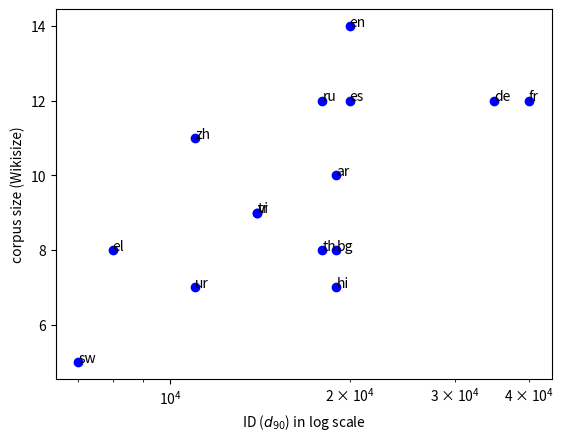

Recreate this plot in Python.
import matplotlib.pyplot as plt
import numpy as np

'''
Plot for Ideal Pruning fraction identification
'''
# x = np.array([0.3, 0.4, 0.5, 0.6, 0.7])
# y = np.array([80.998, 80.699, 79.242, 78.443, 43.952])

# plt.figure(0)
# plt.title('test acc vs prune fraction of mbert-base-256')
# plt.xlabel('prune fraction')
# plt.ylabel('test accuracy')
# plt.plot(x,y)
# plt.show()

'''
Plot for correlation between ID and Corpus size
'''
ID = {
    'en': 25000,
    'ar': 12000,
    'bg': 18000,
    'de': 18000,
    'el': 19000,
    'es': 17000,
    'fr': 15000,
    'hi': 7000,
    'ru': 18000,
    # 'sw': 45000,
    # 'th': 150000,
    'tr': 19000,
    'ur': 6000,
    'vi': 13000,
    'zh': 13000
}

corpus = {
    'en': 14,
    'ar': 10,
    'bg': 8,
    'de': 12,
    'el': 8,
    'es': 12,
    'fr': 12,
    'hi': 7,
    'ru': 12,
    'sw': 5,
    'th': 8,
    'tr': 9,
    'ur': 7,
    'vi': 9,
    'zh': 11
}

baselines = {
    'en': 81.637,
    'ar': 64.032,
    'bg': 68.124,
    'de': 70.06,
    'el': 66.607,
    'es': 73.653,
    'fr': 73.613,
    'hi': 60.12,
    'ru': 67.944,
    # 'sw': 50.539,
    # 'th': 53.513,
    'tr': 62.595,
    'ur': 58.583,
    'vi': 69.721,
    'zh': 68.922
}

ID_50_test = {
    'en': 500,
    'ar': 2000,
    'bg': 2000,
    'de': 500,
    'el': 2000,
    'es': 1000,
    'fr': 1000,
    'hi': 5000,
    'ru': 2000,
    # 'sw': 500000,
    # 'th': 200000,
    'tr': 10000,
    'ur': 5000,
    'vi': 500,
    'zh': 1000
}

pruning = {
    'en': 96.09,
    'ar': 90.46,
    'bg': 90.54,
    'de': 94.33,
    'el': 89.87,
    'es': 94.61,
    'fr': 93.98,
    'hi': 92.26,
    'ru': 92.59,
    # 'sw': 83.37,
    # 'th': 78.03,
    'tr': 87.09,
    'ur': 92.37,
    'vi': 93.87,
    'zh': 94.53
}

pruned_baselines = {
    'en': 78.443,
    'ar': 57.924,
    'bg': 90.54,
    'de': 94.33,
    'el': 89.87,
    'es': 94.61,
    'fr': 93.98,
    'hi': 92.26,
    'ru': 92.59,
    'sw': 83.37,
    'th': 78.03,
    'tr': 87.09,
    'ur': 92.37,
    'vi': 93.87,
    'zh': 94.53
}

ID_pruned = {
    'en': 35000,
    'ar': 5000,
    'bg': 14000,
    'de': 35000,
    'el': 12000,
    'es': 19000,
    'fr': 20000,
    'hi': 5000,
    'ru': 17000,
    # 'sw': 500,
    # 'th': 5000,
    'tr': 12000,
    'ur': 7000,
    'vi': 14000,
    'zh': 11000
}

ID_ar = {
    'en': 500000,
    'ar': 150000,
    'bg': 300000,
    'de': 400000,
    'el': 35000,
    'es': 200000,
    'fr': 35000,
    'hi': 12000,
    'ru': 200000,
    'sw': 20000,
    'th': 300000,
    'tr': 27000,
    'ur': 1700,
    'vi': 350000,
    'zh': 34000
}

ID_hi = {
    'en': 20000,
    'ar': 19000,
    'bg': 19000,
    'de': 35000,
    'el': 8000,
    'es': 20000,
    'fr': 40000,
    'hi': 19000,
    'ru': 18000,
    'sw': 7000,
    'th': 18000,
    'tr': 14000,
    'ur': 11000,
    'vi': 14000,
    'zh': 11000
}

ID_np = np.array(list(ID.values()))
ID_pruned_np = np.array(list(ID_pruned.values()))

plt.figure(0)
# plt.title('test acc vs prune fraction of mbert-base-256')
plt.xlabel(r'ID ($d_{90}$) in log scale')
plt.ylabel(r"corpus size (Wikisize)")
plt.semilogx(ID_hi.values(), corpus.values(), 'bo')

for txt in corpus.keys():
    plt.annotate(txt, (ID_hi[txt], corpus[txt]))

plt.show()

# print(list(ID_50_test.values()), type(ID_50_test.values()))
# print(np.corrcoef(np.array(np.log(list(ID_50_test.values()))), np.array(list(baselines.values()))))
# print(np.corrcoef(np.array(list(corpus.values())), np.array(list(ID.values()))))
print(np.corrcoef(np.array(list(corpus.values())), np.log(np.array(list(ID_hi.values())))))